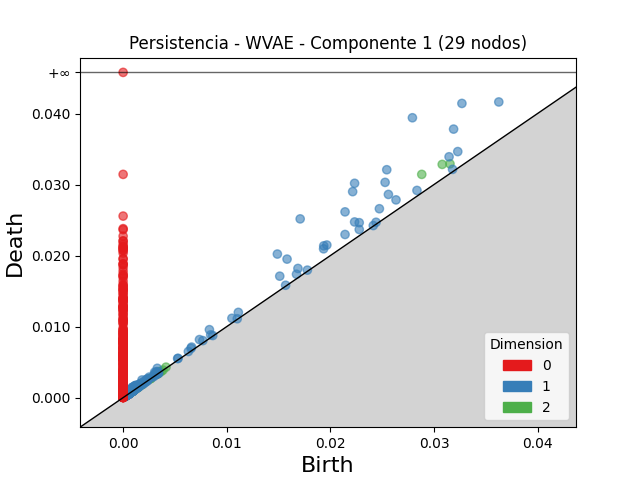

The file beside this chart, header and first rows:
dimension, birth, death
2, 0.02882, 0.03143
2, 0.0308, 0.03284
2, 0.03155, 0.03291
2, 0.003469, 0.003655
2, 0.0008755, 0.00105
2, 0.004139, 0.004295
2, 0.00184, 0.001964
2, 0.000874, 0.0009844
2, 0.001258, 0.001362
2, 0.002573, 0.002671
2, 0.0006387, 0.0007196
2, 0.001449, 0.001529
2, 0.001062, 0.001141
2, 0.0007507, 0.0008285
2, 0.001047, 0.00112
2, 0.001036, 0.001105
2, 0.0007921, 0.0008559
2, 0.0006338, 0.0006965
2, 0.0006555, 0.0007182
2, 0.001158, 0.001219
2, 0.0006627, 0.0007224
2, 0.0009993, 0.001058
2, 0.0005338, 0.0005918
2, 0.001136, 0.001192
2, 0.00263, 0.002684
2, 0.001024, 0.001075
2, 0.001013, 0.001064
2, 0.0005293, 0.0005792
2, 0.0005647, 0.0006132
2, 0.00102, 0.001069
2, 0.00079, 0.0008376
2, 0.0006774, 0.0007244
2, 0.0006044, 0.0006501
2, 0.0006704, 0.0007156
2, 0.0007864, 0.000831
2, 0.0006693, 0.0007108
2, 0.0005087, 0.0005502
2, 0.0007383, 0.0007795
2, 0.0009743, 0.001014
2, 0.0009831, 0.001023
2, 0.0003788, 0.0004178
2, 0.003474, 0.003513
2, 0.001151, 0.001189
2, 0.0005209, 0.0005575
2, 0.003852, 0.003885
2, 0.0006414, 0.0006736
2, 0.003297, 0.003328
2, 0.0004218, 0.0004517
2, 0.0004286, 0.0004583
2, 0.0005665, 0.0005952
2, 0.001086, 0.001114
2, 0.0007381, 0.0007646
2, 0.0005436, 0.0005694
2, 0.0005236, 0.000549
2, 0.0006368, 0.0006621
2, 0.0004071, 0.0004317
2, 0.0007495, 0.0007736
2, 0.0005562, 0.0005794
2, 0.0006178, 0.000641
2, 0.0004988, 0.0005206
... 5,138 more rows
